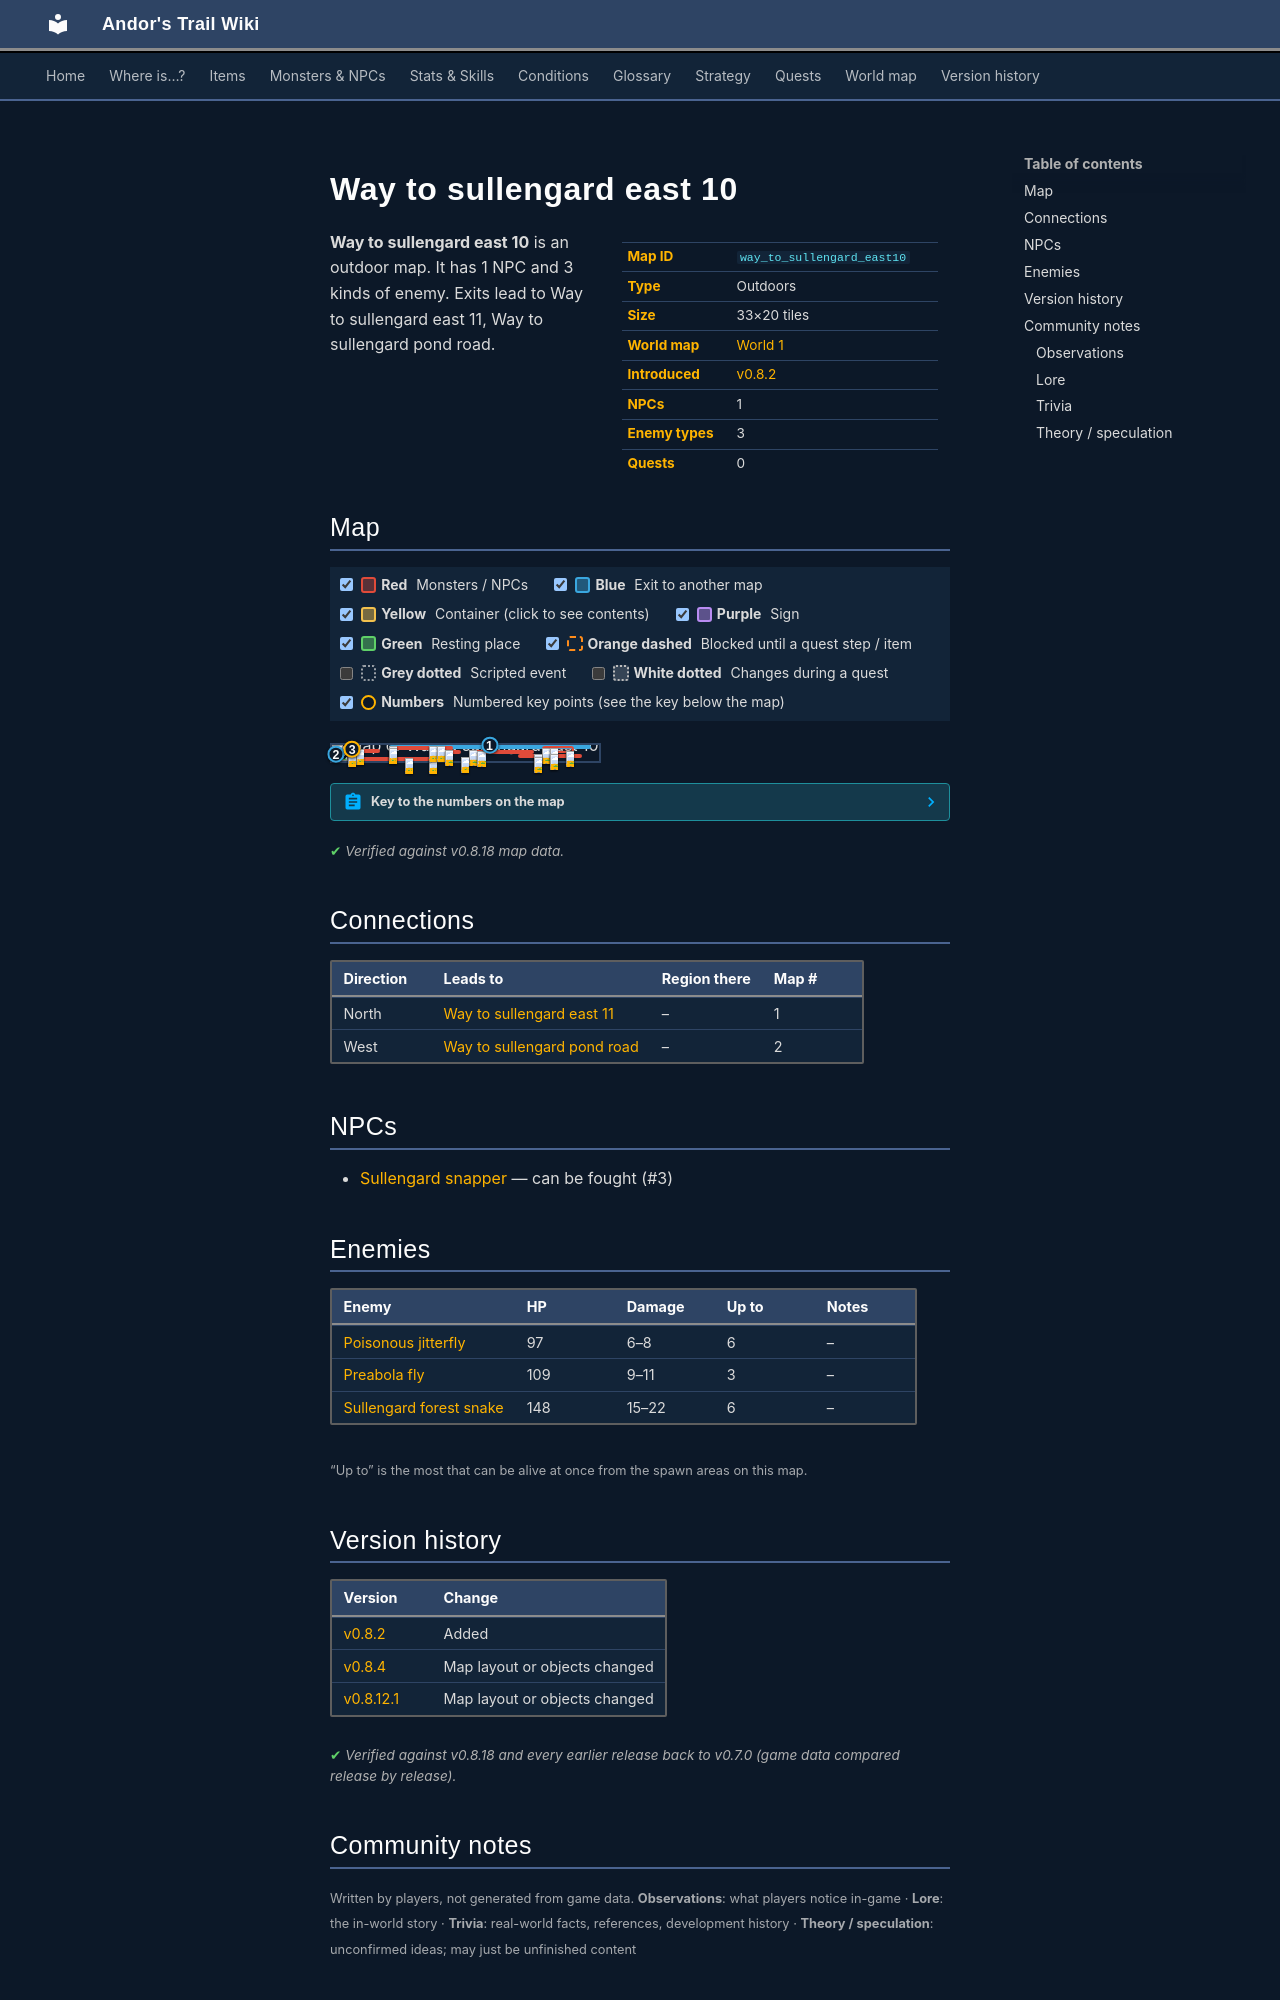

repository: asdfghjkl628/Andor-s-Trail-Wikiiii · page: maps/way_to_sullengard_east10/index.html · generator: mkdocs

---
description: "Way to sullengard east 10 is an outdoor location in Andor's Trail. NPCs: Sullengard snapper. Enemies: Poisonous jitterfly, Preabola fly, Sullengard forest snake. Exits to Way to sullengard east 11, Way to sullengard pond road."
---

# Way to sullengard east 10

<div class="infobox" markdown>

| | |
|---|---|
| **Map ID** | `way_to_sullengard_east10` |
| **Type** | Outdoors |
| **Size** | 33×20 tiles |
| **World map** | [World 1](index.md) |
| **Introduced** | [v0.8.2](../versions/0.8.2.md) |
| **NPCs** | 1 |
| **Enemy types** | 3 |
| **Quests** | 0 |

</div>

**Way to sullengard east 10** is an outdoor map. It has 1 NPC and 3 kinds of enemy. Exits lead to Way to sullengard east 11, Way to sullengard pond road.

## Map

<div class="map-legend" markdown="0"><label class="lg"><input type="checkbox" data-t="spawn" checked><span class="sw sw-spawn"></span><b>Red</b>&nbsp;Monsters / NPCs</label><label class="lg"><input type="checkbox" data-t="mapchange" checked><span class="sw sw-mapchange"></span><b>Blue</b>&nbsp;Exit to another map</label><label class="lg"><input type="checkbox" data-t="container" checked><span class="sw sw-container"></span><b>Yellow</b>&nbsp;Container (click to see contents)</label><label class="lg"><input type="checkbox" data-t="sign" checked><span class="sw sw-sign"></span><b>Purple</b>&nbsp;Sign</label><label class="lg"><input type="checkbox" data-t="rest" checked><span class="sw sw-rest"></span><b>Green</b>&nbsp;Resting place</label><label class="lg"><input type="checkbox" data-t="key" checked><span class="sw sw-key"></span><b>Orange dashed</b>&nbsp;Blocked until a quest step / item</label><label class="lg"><input type="checkbox" data-t="script"><span class="sw sw-script"></span><b>Grey dotted</b>&nbsp;Scripted event</label><label class="lg"><input type="checkbox" data-t="replace"><span class="sw sw-replace"></span><b>White dotted</b>&nbsp;Changes during a quest</label><label class="lg"><input type="checkbox" data-t="pin" checked><span class="sw sw-pin"></span><b>Numbers</b>&nbsp;Numbered key points (see the key below the map)</label></div>

<div class="map-wrap hide-script hide-replace" markdown="0"><img src="../../assets/maps/way_to_sullengard_east10.webp" alt="Map of Way to sullengard east 10" width="1056" height="640" loading="lazy"><a id="place-north" class="mo mo-mapchange" href="../way_to_sullengard_east11/#place-south" title="Exit to Way to sullengard east 11" style="left:21.212%;top:0.000%;width:75.758%;height:5.000%"></a><a id="place-west" class="mo mo-mapchange" href="../way_to_sullengard_pond_road/#place-east" title="Exit to Way to sullengard pond road" style="left:0.000%;top:25.000%;width:3.030%;height:70.000%"></a><span class="mo mo-spawn" title="Spawns: Sullengard snapper" style="left:6.061%;top:25.000%;width:12.121%;height:5.000%"></span><span class="mo mo-spawn" title="Spawns: Sullengard snapper" style="left:21.212%;top:10.000%;width:3.030%;height:15.000%"></span><span class="mo mo-spawn" title="Spawns: Poisonous jitterfly" style="left:51.515%;top:30.000%;width:24.242%;height:20.000%"></span><span class="mo mo-spawn" title="Spawns: Poisonous jitterfly" style="left:78.788%;top:10.000%;width:12.121%;height:40.000%"></span><span class="mo mo-spawn" title="Spawns: Preabola fly" style="left:69.697%;top:55.000%;width:24.242%;height:25.000%"></span><span class="mo mo-spawn" title="Spawns: Sullengard forest snake" style="left:6.061%;top:75.000%;width:33.333%;height:10.000%"></span><span class="mo mo-spawn" title="Spawns: Sullengard forest snake" style="left:6.061%;top:30.000%;width:3.030%;height:15.000%"></span><span class="mo mo-spawn" title="Spawns: Sullengard forest snake" style="left:21.212%;top:10.000%;width:24.242%;height:5.000%"></span><span class="mo mo-spawn" title="Spawns: Poisonous jitterfly" style="left:42.424%;top:30.000%;width:6.061%;height:5.000%"></span><span class="mo mo-spawn" title="Spawns: Sullengard forest snake" style="left:48.485%;top:75.000%;width:3.030%;height:5.000%"></span><a class="mob" href="../../monsters/sullengard_snapper/" title="Sullengard snapper" style="left:6.061%;top:25.000%;width:3.030%;height:5.000%"><img src="../../assets/icons/monsters/monsters_tometik3_69.png" alt="Sullengard snapper"></a><a class="mob" href="../../monsters/sullengard_snapper/" title="Sullengard snapper" style="left:9.091%;top:25.000%;width:3.030%;height:5.000%"><img src="../../assets/icons/monsters/monsters_tometik3_69.png" alt="Sullengard snapper"></a><a class="mob" href="../../monsters/sullengard_snapper/" title="Sullengard snapper" style="left:21.212%;top:10.000%;width:3.030%;height:5.000%"><img src="../../assets/icons/monsters/monsters_tometik3_69.png" alt="Sullengard snapper"></a><a class="mob" href="../../monsters/sullengard_snapper/" title="Sullengard snapper" style="left:21.212%;top:20.000%;width:3.030%;height:5.000%"><img src="../../assets/icons/monsters/monsters_tometik3_69.png" alt="Sullengard snapper"></a><a class="mob" href="../../monsters/poisonous_jitterfly/" title="Poisonous jitterfly" style="left:51.515%;top:30.000%;width:3.030%;height:5.000%"><img src="../../assets/icons/monsters/monsters_rltiles2_65.png" alt="Poisonous jitterfly"></a><a class="mob" href="../../monsters/poisonous_jitterfly/" title="Poisonous jitterfly" style="left:54.545%;top:40.000%;width:3.030%;height:5.000%"><img src="../../assets/icons/monsters/monsters_rltiles2_65.png" alt="Poisonous jitterfly"></a><a class="mob" href="../../monsters/poisonous_jitterfly/" title="Poisonous jitterfly" style="left:78.788%;top:20.000%;width:3.030%;height:5.000%"><img src="../../assets/icons/monsters/monsters_rltiles2_65.png" alt="Poisonous jitterfly"></a><a class="mob" href="../../monsters/poisonous_jitterfly/" title="Poisonous jitterfly" style="left:87.879%;top:40.000%;width:3.030%;height:5.000%"><img src="../../assets/icons/monsters/monsters_rltiles2_65.png" alt="Poisonous jitterfly"></a><a class="mob" href="../../monsters/poisonous_jitterfly/" title="Poisonous jitterfly" style="left:81.818%;top:20.000%;width:3.030%;height:5.000%"><img src="../../assets/icons/monsters/monsters_rltiles2_65.png" alt="Poisonous jitterfly"></a><a class="mob" href="../../monsters/preabola_fly/" title="Preabola fly" style="left:75.758%;top:60.000%;width:3.030%;height:5.000%"><img src="../../assets/icons/monsters/monsters_rltiles2_170.png" alt="Preabola fly"></a><a class="mob" href="../../monsters/preabola_fly/" title="Preabola fly" style="left:75.758%;top:75.000%;width:3.030%;height:5.000%"><img src="../../assets/icons/monsters/monsters_rltiles2_170.png" alt="Preabola fly"></a><a class="mob" href="../../monsters/preabola_fly/" title="Preabola fly" style="left:81.818%;top:55.000%;width:3.030%;height:5.000%"><img src="../../assets/icons/monsters/monsters_rltiles2_170.png" alt="Preabola fly"></a><a class="mob" href="../../monsters/sullengard_venom_snake/" title="Sullengard forest snake" style="left:36.364%;top:80.000%;width:3.030%;height:5.000%"><img src="../../assets/icons/monsters/monsters_tometik4_24.png" alt="Sullengard forest snake"></a><a class="mob" href="../../monsters/sullengard_venom_snake/" title="Sullengard forest snake" style="left:27.273%;top:80.000%;width:3.030%;height:5.000%"><img src="../../assets/icons/monsters/monsters_tometik4_24.png" alt="Sullengard forest snake"></a><a class="mob" href="../../monsters/sullengard_venom_snake/" title="Sullengard forest snake" style="left:6.061%;top:40.000%;width:3.030%;height:5.000%"><img src="../../assets/icons/monsters/monsters_tometik4_24.png" alt="Sullengard forest snake"></a><a class="mob" href="../../monsters/sullengard_venom_snake/" title="Sullengard forest snake" style="left:36.364%;top:10.000%;width:3.030%;height:5.000%"><img src="../../assets/icons/monsters/monsters_tometik4_24.png" alt="Sullengard forest snake"></a><a class="mob" href="../../monsters/sullengard_venom_snake/" title="Sullengard forest snake" style="left:39.394%;top:10.000%;width:3.030%;height:5.000%"><img src="../../assets/icons/monsters/monsters_tometik4_24.png" alt="Sullengard forest snake"></a><a class="mob" href="../../monsters/poisonous_jitterfly/" title="Poisonous jitterfly" style="left:42.424%;top:30.000%;width:3.030%;height:5.000%"><img src="../../assets/icons/monsters/monsters_rltiles2_65.png" alt="Poisonous jitterfly"></a><a class="mob" href="../../monsters/sullengard_venom_snake/" title="Sullengard forest snake" style="left:48.485%;top:75.000%;width:3.030%;height:5.000%"><img src="../../assets/icons/monsters/monsters_tometik4_24.png" alt="Sullengard forest snake"></a><a class="pin pin-exit" href="#key-1" style="left:59.091%;top:2.500%" title="Exit (north): to [Way to sullengard east 11](way_to_sullengard_east11.md)">1</a><a class="pin pin-exit" href="#key-2" style="left:1.515%;top:60.000%" title="Exit (west): to [Way to sullengard pond road](way_to_sullengard_pond_road.md)">2</a><a id="pin-npc-sullengard_snapper" class="pin pin-npc" href="#key-3" style="left:7.576%;top:27.500%" title="[Sullengard snapper](../../monsters/sullengard_snapper.md): NPC">3</a></div>

??? abstract "Key to the numbers on the map"

    | # | What | Details |
    |---|---|---|
    | <span id="key-1"></span>1 | Exit (north) | to [Way to sullengard east 11](way_to_sullengard_east11.md) |
    | <span id="key-2"></span>2 | Exit (west) | to [Way to sullengard pond road](way_to_sullengard_pond_road.md) |
    | <span id="key-3"></span>3 | [Sullengard snapper](../monsters/sullengard_snapper.md) | NPC |


<p class="verified">Verified against v0.8.18 map data.</p>

## Connections

| Direction | Leads to | Region there | Map # |
|---|---|---|---|
| North | [Way to sullengard east 11](way_to_sullengard_east11.md) | – | 1 |
| West | [Way to sullengard pond road](way_to_sullengard_pond_road.md) | – | 2 |

## NPCs

- [Sullengard snapper](../monsters/sullengard_snapper.md) — can be fought (#3)

## Enemies

| Enemy | HP | Damage | Up to | Notes |
|---|---|---|---|---|
| [Poisonous jitterfly](../monsters/poisonous_jitterfly.md) | 97 | 6–8 | 6 | – |
| [Preabola fly](../monsters/preabola_fly.md) | 109 | 9–11 | 3 | – |
| [Sullengard forest snake](../monsters/sullengard_venom_snake.md) | 148 | 15–22 | 6 | – |

<small>“Up to” is the most that can be alive at once from the spawn areas on this map.</small>


## Version history

| Version | Change |
|---|---|
| [v0.8.2](../versions/0.8.2.md) | Added |
| [v0.8.4](../versions/0.8.4.md) | Map layout or objects changed |
| [v0.8.12.1](../versions/0.8.12.1.md) | Map layout or objects changed |

<p class="verified">Verified against v0.8.18 and every earlier release back to v0.7.0 (game data compared release by release).</p>


## Community notes

<small>Written by players, not generated from game data. **Observations**: what players notice in-game · **Lore**: the in-world story · **Trivia**: real-world facts, references, development history · **Theory / speculation**: unconfirmed ideas; may just be unfinished content</small>
